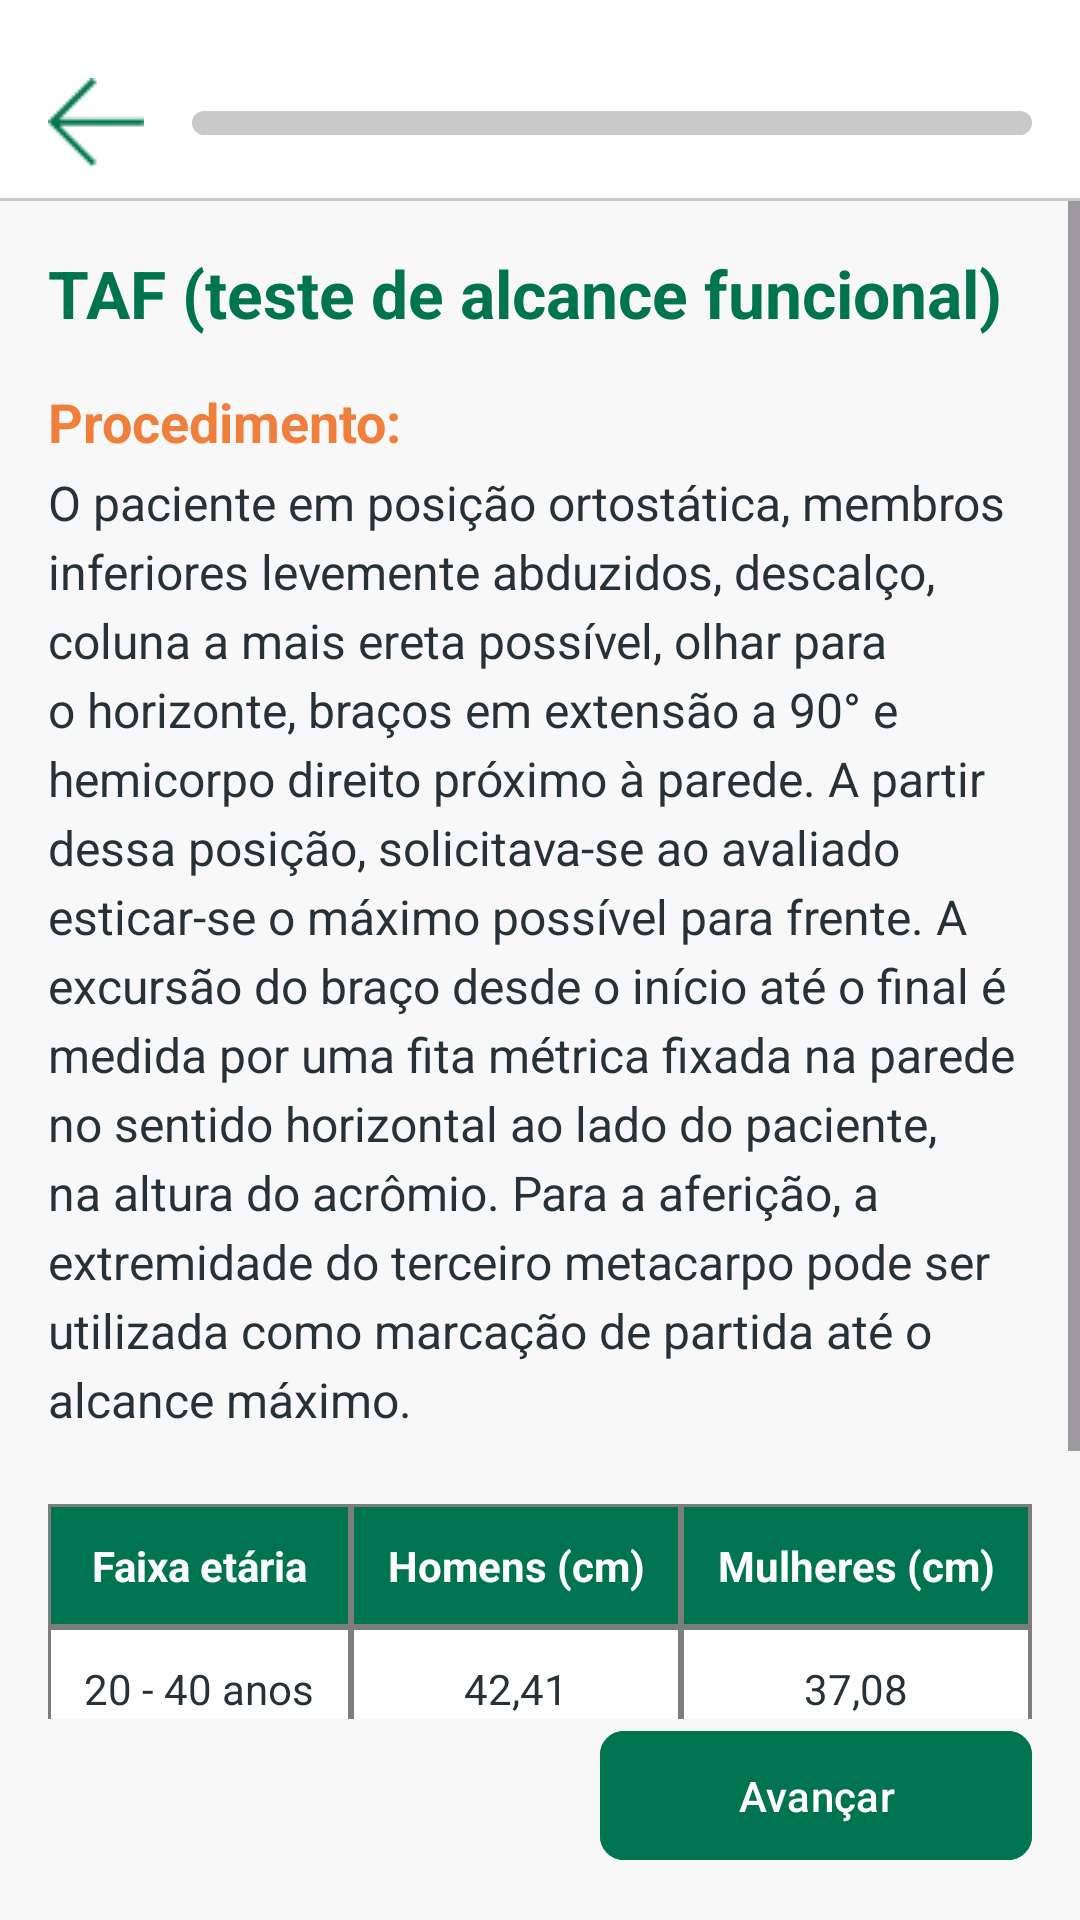

Layout XML and referenced resources for this Android screen:
<!-- AndroidManifest.xml: application theme Theme.FisioPlac -->
<!-- res/layout/activity_tela9_ficha.xml -->
<?xml version="1.0" encoding="utf-8"?>
<androidx.constraintlayout.widget.ConstraintLayout
    xmlns:android="http://schemas.android.com/apk/res/android"
    xmlns:app="http://schemas.android.com/apk/res-auto"
    xmlns:tools="http://schemas.android.com/tools"
    android:layout_width="match_parent"
    android:layout_height="match_parent"
    android:background="@color/cinza"
    tools:context=".Tela9FichaActivity">

    <androidx.constraintlayout.widget.ConstraintLayout
        android:id="@+id/top_bar"
        android:layout_width="match_parent"
        android:layout_height="67dp"
        android:paddingTop="15dp"
        android:background="@android:color/white"
        app:layout_constraintTop_toTopOf="parent">
        <ImageButton
            android:id="@+id/btn_back"
            android:layout_width="32dp"
            android:layout_height="32dp"
            android:layout_marginStart="16dp"
            android:background="?attr/selectableItemBackgroundBorderless"
            android:contentDescription="Voltar"
            android:src="@drawable/seta"
            app:layout_constraintBottom_toBottomOf="parent"
            app:layout_constraintStart_toStartOf="parent"
            app:layout_constraintTop_toTopOf="parent" />
        <ProgressBar
            android:id="@+id/ficha_progress_bar"
            style="?android:attr/progressBarStyleHorizontal"
            android:layout_width="0dp"
            android:layout_height="8dp"
            android:layout_marginStart="16dp"
            android:layout_marginEnd="16dp"
            android:max="100"
            android:progressDrawable="@drawable/custom_progress_bar"
            app:layout_constraintBottom_toBottomOf="parent"
            app:layout_constraintEnd_toEndOf="parent"
            app:layout_constraintStart_toEndOf="@id/btn_back"
            app:layout_constraintTop_toTopOf="parent"
            tools:progress="90" />
        <View
            android:layout_width="0dp"
            android:layout_height="1dp"
            android:background="@color/cinza_claro"
            app:layout_constraintBottom_toBottomOf="parent"
            app:layout_constraintEnd_toEndOf="parent"
            app:layout_constraintStart_toStartOf="parent" />
    </androidx.constraintlayout.widget.ConstraintLayout>

    <ScrollView
        android:layout_width="match_parent"
        android:layout_height="0dp"
        app:layout_constraintTop_toBottomOf="@id/top_bar"
        app:layout_constraintBottom_toTopOf="@id/btn_avancar">

        <LinearLayout
            android:layout_width="match_parent"
            android:layout_height="wrap_content"
            android:orientation="vertical"
            android:padding="16dp">

            <TextView
                android:layout_width="wrap_content"
                android:layout_height="wrap_content"
                android:text="@string/taf_title"
                android:textColor="@color/verde"
                android:textSize="22sp"
                android:textStyle="bold" />

            <TextView
                android:layout_width="wrap_content"
                android:layout_height="wrap_content"
                android:layout_marginTop="16dp"
                android:text="@string/taf_procedure_label"
                android:textColor="@color/laranja"
                android:textSize="18sp"
                android:textStyle="bold" />

            <TextView
                android:layout_width="match_parent"
                android:layout_height="wrap_content"
                android:layout_marginTop="4dp"
                android:text="@string/taf_procedure_text"
                android:lineSpacingExtra="4dp"
                android:textColor="@color/preto_claro"
                android:textSize="16sp" />

            <TableLayout
                android:layout_width="match_parent"
                android:layout_height="wrap_content"
                android:layout_marginTop="24dp"
                android:background="@color/cinza_escuro"
                android:stretchColumns="0,1,2">

                <TableRow>
                    <TextView
                        android:text="@string/taf_table_header_age"
                        android:textStyle="bold"
                        android:textColor="@color/white"
                        android:padding="10dp"
                        android:gravity="center"
                        android:background="@color/verde"
                        android:layout_margin="1dp"/>
                    <TextView
                        android:text="@string/taf_table_header_men"
                        android:textStyle="bold"
                        android:textColor="@color/white"
                        android:padding="10dp"
                        android:gravity="center"
                        android:background="@color/verde"
                        android:layout_margin="1dp"/>
                    <TextView
                        android:text="@string/taf_table_header_women"
                        android:textStyle="bold"
                        android:textColor="@color/white"
                        android:padding="10dp"
                        android:gravity="center"
                        android:background="@color/verde"
                        android:layout_margin="1dp"/>
                </TableRow>

                <TableRow>
                    <TextView
                        android:text="@string/taf_table_row1_age"
                        android:textColor="@color/preto_claro"
                        android:padding="10dp"
                        android:gravity="center"
                        android:background="@color/white"
                        android:layout_margin="1dp"/>
                    <TextView
                        android:text="@string/taf_table_row1_men"
                        android:textColor="@color/preto_claro"
                        android:padding="10dp"
                        android:gravity="center"
                        android:background="@color/white"
                        android:layout_margin="1dp"/>
                    <TextView
                        android:text="@string/taf_table_row1_women"
                        android:textColor="@color/preto_claro"
                        android:padding="10dp"
                        android:gravity="center"
                        android:background="@color/white"
                        android:layout_margin="1dp"/>
                </TableRow>

                <TableRow>
                    <TextView
                        android:text="@string/taf_table_row2_age"
                        android:textColor="@color/preto_claro"
                        android:padding="10dp"
                        android:gravity="center"
                        android:background="@color/cinza"
                        android:layout_margin="1dp"/>
                    <TextView
                        android:text="@string/taf_table_row2_men"
                        android:textColor="@color/preto_claro"
                        android:padding="10dp"
                        android:gravity="center"
                        android:background="@color/cinza"
                        android:layout_margin="1dp"/>
                    <TextView
                        android:text="@string/taf_table_row2_women"
                        android:textColor="@color/preto_claro"
                        android:padding="10dp"
                        android:gravity="center"
                        android:background="@color/cinza"
                        android:layout_margin="1dp"/>
                </TableRow>

                <TableRow>
                    <TextView
                        android:text="@string/taf_table_row3_age"
                        android:textColor="@color/preto_claro"
                        android:padding="10dp"
                        android:gravity="center"
                        android:background="@color/white"
                        android:layout_margin="1dp"/>
                    <TextView
                        android:text="@string/taf_table_row3_men"
                        android:textColor="@color/preto_claro"
                        android:padding="10dp"
                        android:gravity="center"
                        android:background="@color/white"
                        android:layout_margin="1dp"/>
                    <TextView
                        android:text="@string/taf_table_row3_women"
                        android:textColor="@color/preto_claro"
                        android:padding="10dp"
                        android:gravity="center"
                        android:background="@color/white"
                        android:layout_margin="1dp"/>
                </TableRow>
            </TableLayout>

        </LinearLayout>
    </ScrollView>

    <com.google.android.material.button.MaterialButton
        android:id="@+id/btn_avancar"
        android:layout_width="144dp"
        android:layout_height="wrap_content"
        android:layout_margin="16dp"
        android:backgroundTint="@color/verde"
        android:text="Avançar"
        app:cornerRadius="8dp"
        app:layout_constraintBottom_toBottomOf="parent"
        app:layout_constraintEnd_toEndOf="parent"
        android:paddingVertical="12dp"
        android:textColor="@color/white" />

</androidx.constraintlayout.widget.ConstraintLayout>
<!-- resources referenced by this layout -->
<resources>
  <color name="cinza">#f8f8f8</color>
  <color name="cinza_claro">#c9c9c9</color>
  <color name="cinza_escuro">#7d7d7d</color>
  <color name="laranja">#f07f3c</color>
  <color name="preto_claro">#263238</color>
  <color name="verde">#00744f</color>
  <color name="white">#FFFFFFFF</color>
  <!-- drawable custom_progress_bar (drawable) -->
  <?xml version="1.0" encoding="utf-8"?>
  <layer-list xmlns:android="http://schemas.android.com/apk/res/android">
  
      <item android:id="@android:id/background">
          <shape android:shape="rectangle">
              <corners android:radius="10dp" />
              <solid android:color="@color/cinza_claro" />
          </shape>
      </item>
  
      <item android:id="@android:id/progress">
          <clip>
              <shape android:shape="rectangle">
                  <corners android:radius="10dp" />
                  <solid android:color="@color/laranja" />
              </shape>
          </clip>
      </item>
  
  </layer-list>
  <!-- drawable seta: png bitmap (drawable, 404 bytes) -->
  <string name="taf_procedure_label">Procedimento:</string>
  <string name="taf_procedure_text">O paciente em posição ortostática, membros inferiores levemente abduzidos, descalço, coluna a mais ereta possível, olhar para o horizonte, braços em extensão a 90° e hemicorpo direito próximo à parede. A partir dessa posição, solicitava-se ao avaliado esticar-se o máximo possível para frente. A excursão do braço desde o início até o final é medida por uma fita métrica fixada na parede no sentido horizontal ao lado do paciente, na altura do acrômio. Para a aferição, a extremidade do terceiro metacarpo pode ser utilizada como marcação de partida até o alcance máximo.</string>
  <string name="taf_table_header_age">Faixa etária</string>
  <string name="taf_table_header_men">Homens (cm)</string>
  <string name="taf_table_header_women">Mulheres (cm)</string>
  <string name="taf_table_row1_age">20 - 40 anos</string>
  <string name="taf_table_row1_men">42,41</string>
  <string name="taf_table_row1_women">37,08</string>
  <string name="taf_table_row2_age">41 - 69 anos</string>
  <string name="taf_table_row2_men">37,89</string>
  <string name="taf_table_row2_women">35,05</string>
  <string name="taf_table_row3_age">70 - 87 anos</string>
  <string name="taf_table_row3_men">33,52</string>
  <string name="taf_table_row3_women">26,63</string>
  <string name="taf_title">TAF (teste de alcance funcional)</string>
  <style name="Theme.FisioPlac" parent="Base.Theme.FisioPlac" />
  <style name="Base.Theme.FisioPlac" parent="Theme.Material3.Light.NoActionBar">
          <item name="android:statusBarColor">@android:color/transparent</item>
          <item name="android:windowDrawsSystemBarBackgrounds">true</item>
          <item name="android:windowLightStatusBar">true</item>
          <item name="colorControlHighlight">@android:color/transparent</item>
          
          <item name="bottomNavigationStyle">@style/Widget.App.BottomNavigationView</item>
  
  
          
          <item name="colorPrimary">@color/laranja</item>
  
          
          <item name="colorSecondaryContainer">@color/cinza</item>
          
          <item name="colorOnSecondaryContainer">@color/white</item>
          
          <item name="colorOnSurfaceVariant">@color/cinza_escuro</item>
  
      </style>
  <style name="Widget.App.BottomNavigationView" parent="Widget.Material3.BottomNavigationView">
          <item name="itemRippleColor">@color/ripple_laranja</item>
      </style>
</resources>
